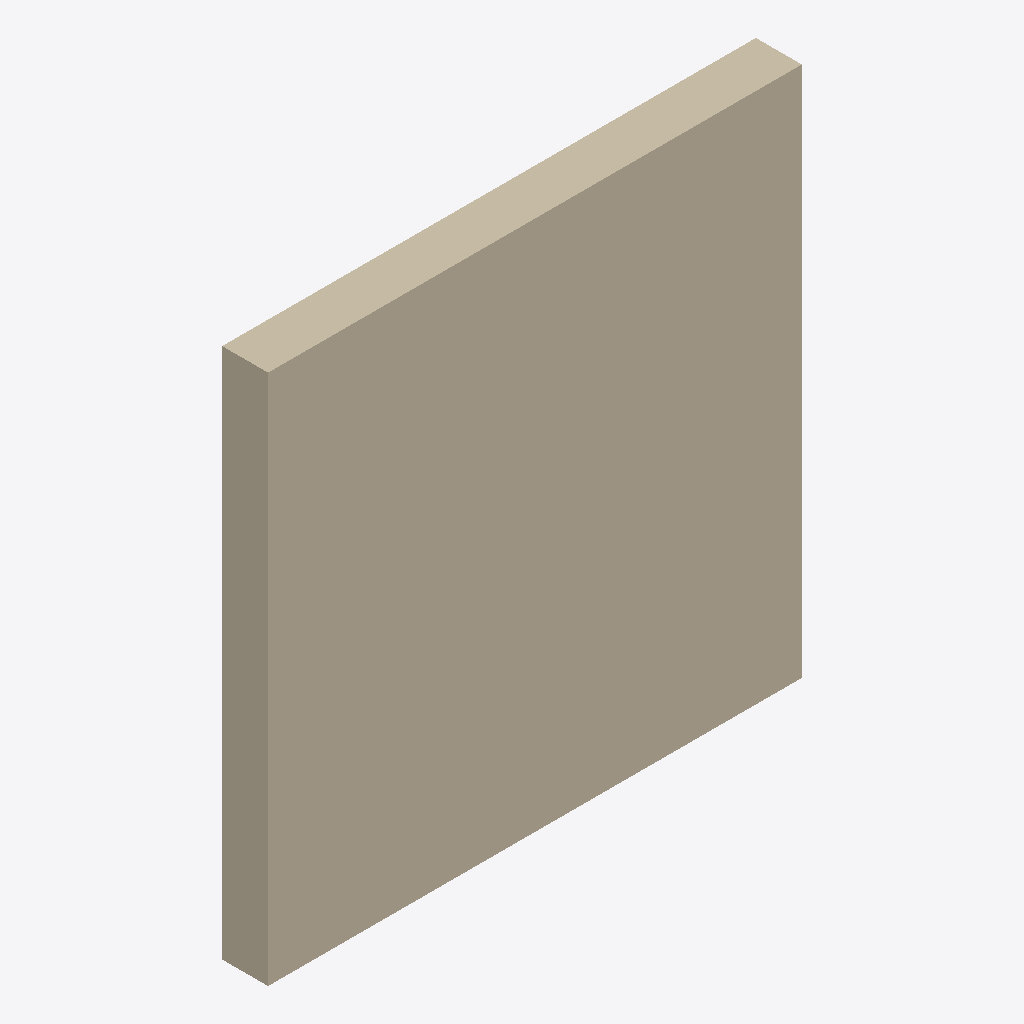
Isometric view of an IFC building model (IFC-SPF (STEP), schema IFC2X3, length unit millimetre), seen from the south-west, elements coloured by IFC class: 1 wall (beige).
Extent 2.6 m × 0.2 m × 2.6 m (x, y, z). Elements (1): 1 IfcWallStandardCase.

HEADER;
FILE_DESCRIPTION(('ViewDefinition [CoordinationView]'),'2;1');
FILE_NAME('','2026-11-19T22:28:08',(''),(''),'IfcOpenShell 0.9.0post1+b5e509b','IfcOpenShell 0.9.0post1+b5e509b','');
FILE_SCHEMA(('IFC2X3'));
ENDSEC;
DATA;
#26=IFCPROJECT('2hOkyqenD0NgBJKKKRKl7T',#6,'Project Number',$,$,'Project Name','Project Status',(#10),#25);
#52=IFCWALLSTANDARDCASE('21sApouMH3gONkWQz_vqnF',#6,'Basic Wall:Generic 225mm Wall:1663997',$,$,#37,#51,'1663997');
ENDSEC;
